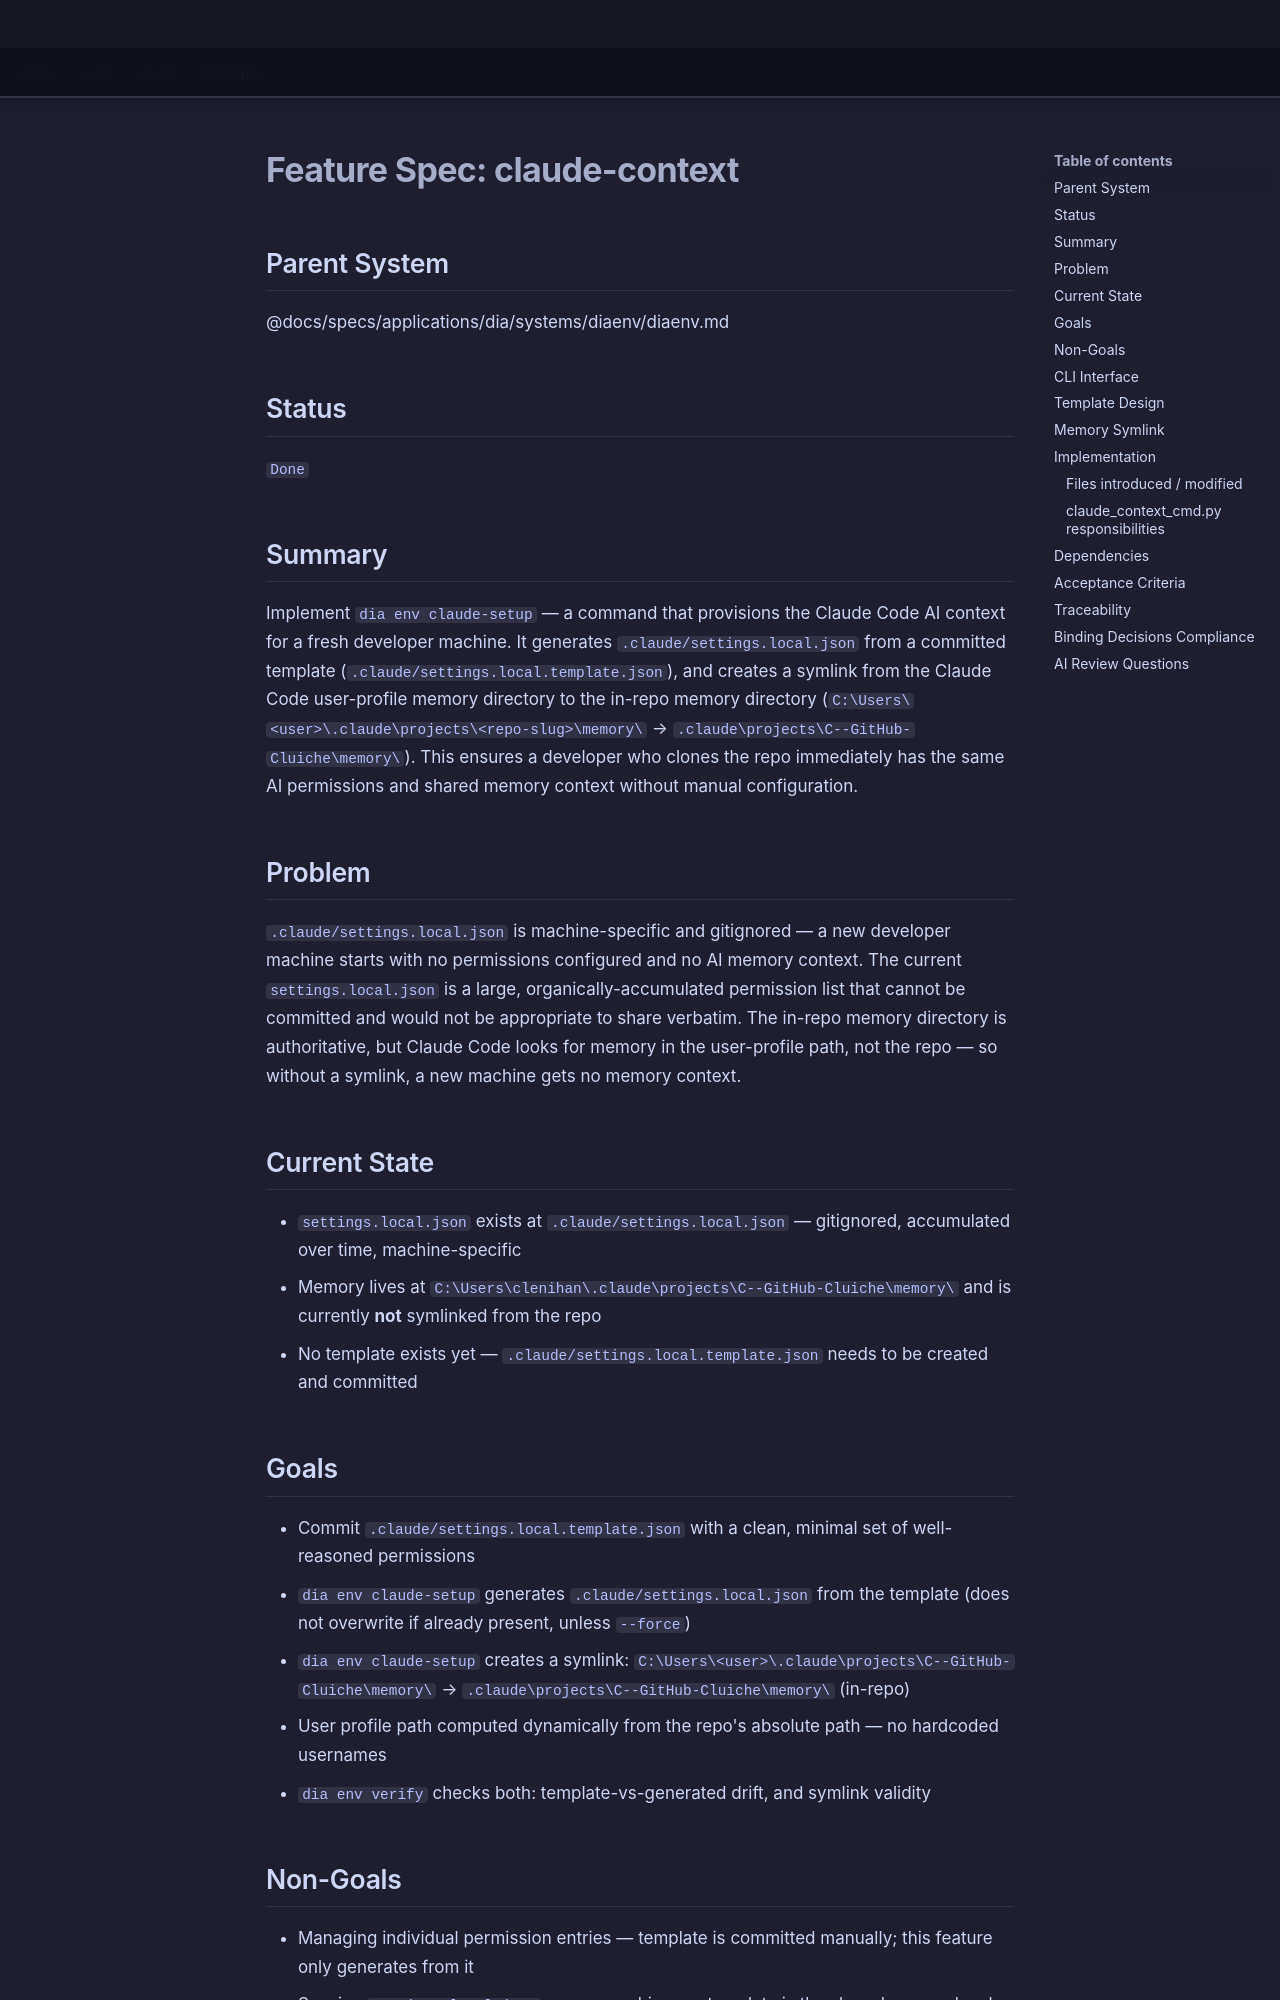

repository: LenihanConor/Cluiche · page: specs/applications/dia/systems/diaenv/claude-context/index.html · generator: mkdocs

# Feature Spec: claude-context

## Parent System
@docs/specs/applications/dia/systems/diaenv/diaenv.md

## Status
`Done`

## Summary

Implement `dia env claude-setup` — a command that provisions the Claude Code AI context for a fresh developer machine. It generates `.claude/settings.local.json` from a committed template (`.claude/settings.local.template.json`), and creates a symlink from the Claude Code user-profile memory directory to the in-repo memory directory (`C:\Users\<user>\.claude\projects\<repo-slug>\memory\` → `.claude\projects\C--GitHub-Cluiche\memory\`). This ensures a developer who clones the repo immediately has the same AI permissions and shared memory context without manual configuration.

## Problem

`.claude/settings.local.json` is machine-specific and gitignored — a new developer machine starts with no permissions configured and no AI memory context. The current `settings.local.json` is a large, organically-accumulated permission list that cannot be committed and would not be appropriate to share verbatim. The in-repo memory directory is authoritative, but Claude Code looks for memory in the user-profile path, not the repo — so without a symlink, a new machine gets no memory context.

## Current State

- `settings.local.json` exists at `.claude/settings.local.json` — gitignored, accumulated over time, machine-specific
- Memory lives at `C:\Users\clenihan\.claude\projects\C--GitHub-Cluiche\memory\` and is currently **not** symlinked from the repo
- No template exists yet — `.claude/settings.local.template.json` needs to be created and committed

## Goals

- Commit `.claude/settings.local.template.json` with a clean, minimal set of well-reasoned permissions
- `dia env claude-setup` generates `.claude/settings.local.json` from the template (does not overwrite if already present, unless `--force`)
- `dia env claude-setup` creates a symlink: `C:\Users\<user>\.claude\projects\C--GitHub-Cluiche\memory\` → `.claude\projects\C--GitHub-Cluiche\memory\` (in-repo)
- User profile path computed dynamically from the repo's absolute path — no hardcoded usernames
- `dia env verify` checks both: template-vs-generated drift, and symlink validity

## Non-Goals

- Managing individual permission entries — template is committed manually; this feature only generates from it
- Syncing `settings.local.json` across machines — template is the shared source; local file is machine-specific
- Backing up or migrating existing `settings.local.json` — developer's responsibility
- Cross-platform paths — Windows only (PD-005); `%USERPROFILE%` and `mklink` are Windows-specific
